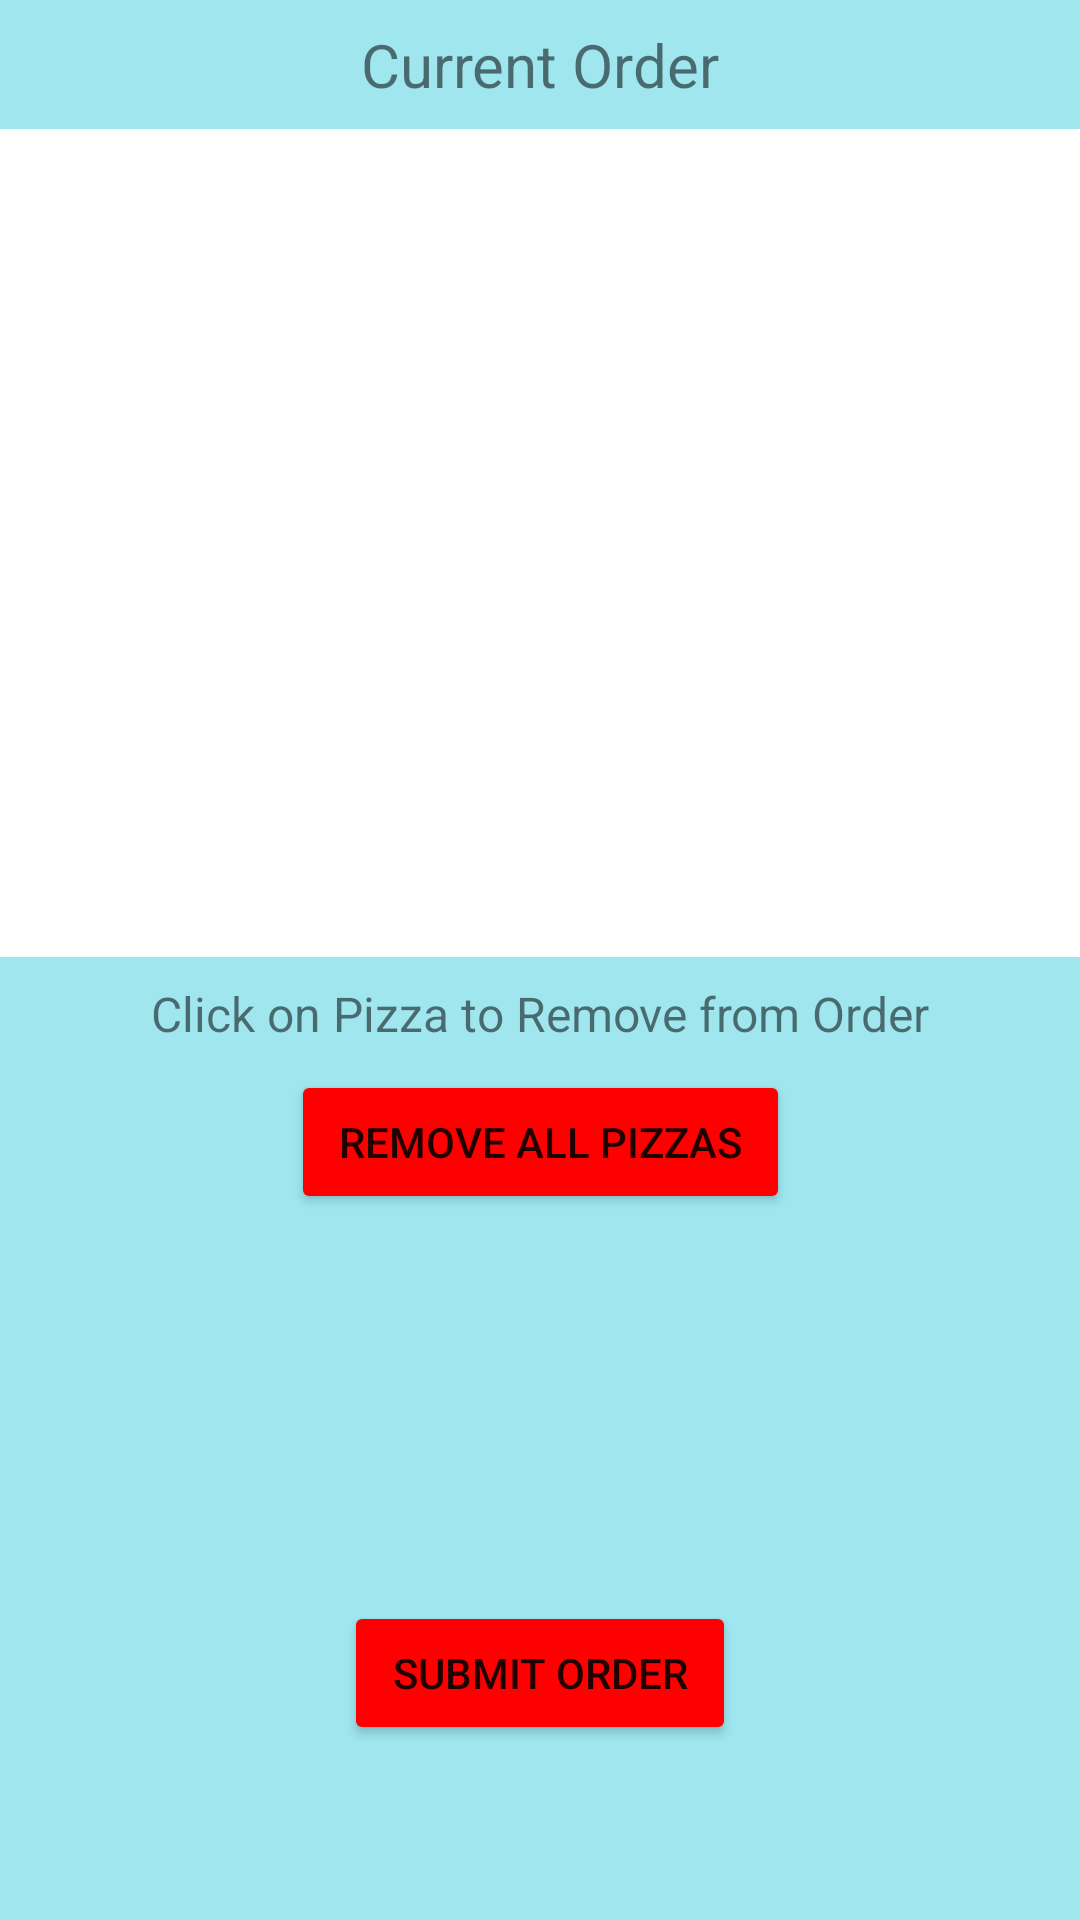

The Android layout XML behind this screen, and the referenced resources:
<!-- AndroidManifest.xml: application theme Theme.P5RUPizza -->
<!-- res/layout/activity_current_order.xml -->
<?xml version="1.0" encoding="utf-8"?>
<androidx.constraintlayout.widget.ConstraintLayout xmlns:android="http://schemas.android.com/apk/res/android"
    xmlns:app="http://schemas.android.com/apk/res-auto"
    xmlns:tools="http://schemas.android.com/tools"
    android:layout_width="match_parent"
    android:layout_height="match_parent"
    android:background="#6000BCD4"
    tools:context=".MainActivity"
    tools:layout_editor_absoluteX="0dp"
    tools:layout_editor_absoluteY="208dp">

    <ListView
        android:id="@+id/currentOrderPizzaListView"
        android:layout_width="364dp"
        android:layout_height="276dp"
        android:layout_marginTop="8dp"
        android:background="#FFFFFF"
        android:padding="4dp"
        android:paddingStart="16dp"
        android:paddingLeft="4dp"
        android:paddingTop="16dp"
        android:paddingEnd="16dp"
        android:paddingRight="4dp"
        android:paddingBottom="16dp"
        app:layout_constraintEnd_toEndOf="parent"
        app:layout_constraintStart_toStartOf="parent"
        app:layout_constraintTop_toBottomOf="@+id/textView7" />

    <Button
        android:id="@+id/removeAllPizzasButton"
        android:layout_width="wrap_content"
        android:layout_height="wrap_content"
        android:layout_marginTop="8dp"
        android:backgroundTint="#FF0000"
        android:padding="4dp"
        android:paddingStart="16dp"
        android:paddingLeft="16dp"
        android:paddingTop="4dp"
        android:paddingEnd="16dp"
        android:paddingRight="16dp"
        android:paddingBottom="4dp"
        android:text="@string/remove_all_pizzas_button"
        app:layout_constraintEnd_toEndOf="parent"
        app:layout_constraintStart_toStartOf="parent"
        app:layout_constraintTop_toBottomOf="@+id/textView8" />

    <TextView
        android:id="@+id/currentOrderTotalTextView"
        android:layout_width="wrap_content"
        android:layout_height="wrap_content"
        android:padding="4dp"
        android:paddingStart="4dp"
        android:paddingLeft="16dp"
        android:paddingTop="16dp"
        android:paddingEnd="4dp"
        android:paddingRight="16dp"
        android:paddingBottom="16dp"
        android:textSize="24sp"
        app:layout_constraintEnd_toEndOf="@+id/currentOrderTaxTextView"
        app:layout_constraintStart_toStartOf="@+id/currentOrderTaxTextView"
        app:layout_constraintTop_toBottomOf="@+id/currentOrderTaxTextView" />

    <TextView
        android:id="@+id/currentOrderTaxTextView"
        android:layout_width="wrap_content"
        android:layout_height="wrap_content"
        android:padding="4dp"
        android:paddingStart="4dp"
        android:paddingLeft="16dp"
        android:paddingTop="16dp"
        android:paddingEnd="4dp"
        android:paddingRight="16dp"
        android:paddingBottom="16dp"
        android:textSize="24sp"
        app:layout_constraintEnd_toEndOf="@+id/currentOrderSubtotalTextView"
        app:layout_constraintStart_toStartOf="@+id/currentOrderSubtotalTextView"
        app:layout_constraintTop_toBottomOf="@+id/currentOrderSubtotalTextView" />

    <TextView
        android:id="@+id/currentOrderSubtotalTextView"
        android:layout_width="wrap_content"
        android:layout_height="wrap_content"
        android:padding="4dp"
        android:paddingStart="4dp"
        android:paddingLeft="16dp"
        android:paddingTop="16dp"
        android:paddingEnd="4dp"
        android:paddingRight="16dp"
        android:paddingBottom="6dp"
        android:textSize="24sp"
        app:layout_constraintEnd_toEndOf="parent"
        app:layout_constraintStart_toStartOf="parent"
        app:layout_constraintTop_toBottomOf="@+id/removeAllPizzasButton" />

    <Button
        android:id="@+id/submitOrderButton"
        android:layout_width="wrap_content"
        android:layout_height="wrap_content"
        android:layout_marginTop="8dp"
        android:backgroundTint="#FF0000"
        android:paddingLeft="16dp"
        android:paddingTop="4dp"
        android:paddingRight="16dp"
        android:paddingBottom="4dp"
        android:text="@string/submit_order_button"
        app:layout_constraintEnd_toEndOf="parent"
        app:layout_constraintStart_toStartOf="parent"
        app:layout_constraintTop_toBottomOf="@+id/currentOrderTotalTextView"
        app:strokeColor="#FF0000" />

    <TextView
        android:id="@+id/textView7"
        android:layout_width="wrap_content"
        android:layout_height="wrap_content"
        android:layout_marginTop="8dp"
        android:text="@string/current_order_label"
        android:textSize="20sp"
        app:layout_constraintEnd_toEndOf="parent"
        app:layout_constraintStart_toStartOf="parent"
        app:layout_constraintTop_toTopOf="parent" />

    <TextView
        android:id="@+id/textView8"
        android:layout_width="wrap_content"
        android:layout_height="wrap_content"
        android:layout_marginTop="8dp"
        android:text="@string/click_pizza_direction"
        android:textSize="16sp"
        app:layout_constraintEnd_toEndOf="parent"
        app:layout_constraintStart_toStartOf="parent"
        app:layout_constraintTop_toBottomOf="@+id/currentOrderPizzaListView" />

</androidx.constraintlayout.widget.ConstraintLayout>
<!-- resources referenced by this layout -->
<resources>
  <string name="click_pizza_direction">
          Click on Pizza to Remove from Order
      </string>
  <string name="current_order_label">
          Current Order
      </string>
  <string name="remove_all_pizzas_button">
          Remove All Pizzas
      </string>
  <string name="submit_order_button">
          Submit Order
      </string>
  <style name="Theme.P5RUPizza" parent="Theme.MaterialComponents.DayNight.DarkActionBar">
          
          <item name="colorPrimary">@color/purple_500</item>
          <item name="colorPrimaryVariant">@color/purple_700</item>
          <item name="colorOnPrimary">@color/white</item>
          
          <item name="colorSecondary">@color/teal_200</item>
          <item name="colorSecondaryVariant">@color/teal_700</item>
          <item name="colorOnSecondary">@color/black</item>
          
          <item name="android:statusBarColor">?attr/colorPrimaryVariant</item>
          
      </style>
  <!-- not gathered from this repository: default colours our renderer supplied (Android Studio template values) -->
  <color name="purple_500">#FF6200EE</color>
  <color name="purple_700">#FF3700B3</color>
  <color name="teal_200">#FF03DAC5</color>
  <color name="teal_700">#FF018786</color>
  <color name="black">#FF000000</color>
  <color name="white">#FFFFFFFF</color>
</resources>
